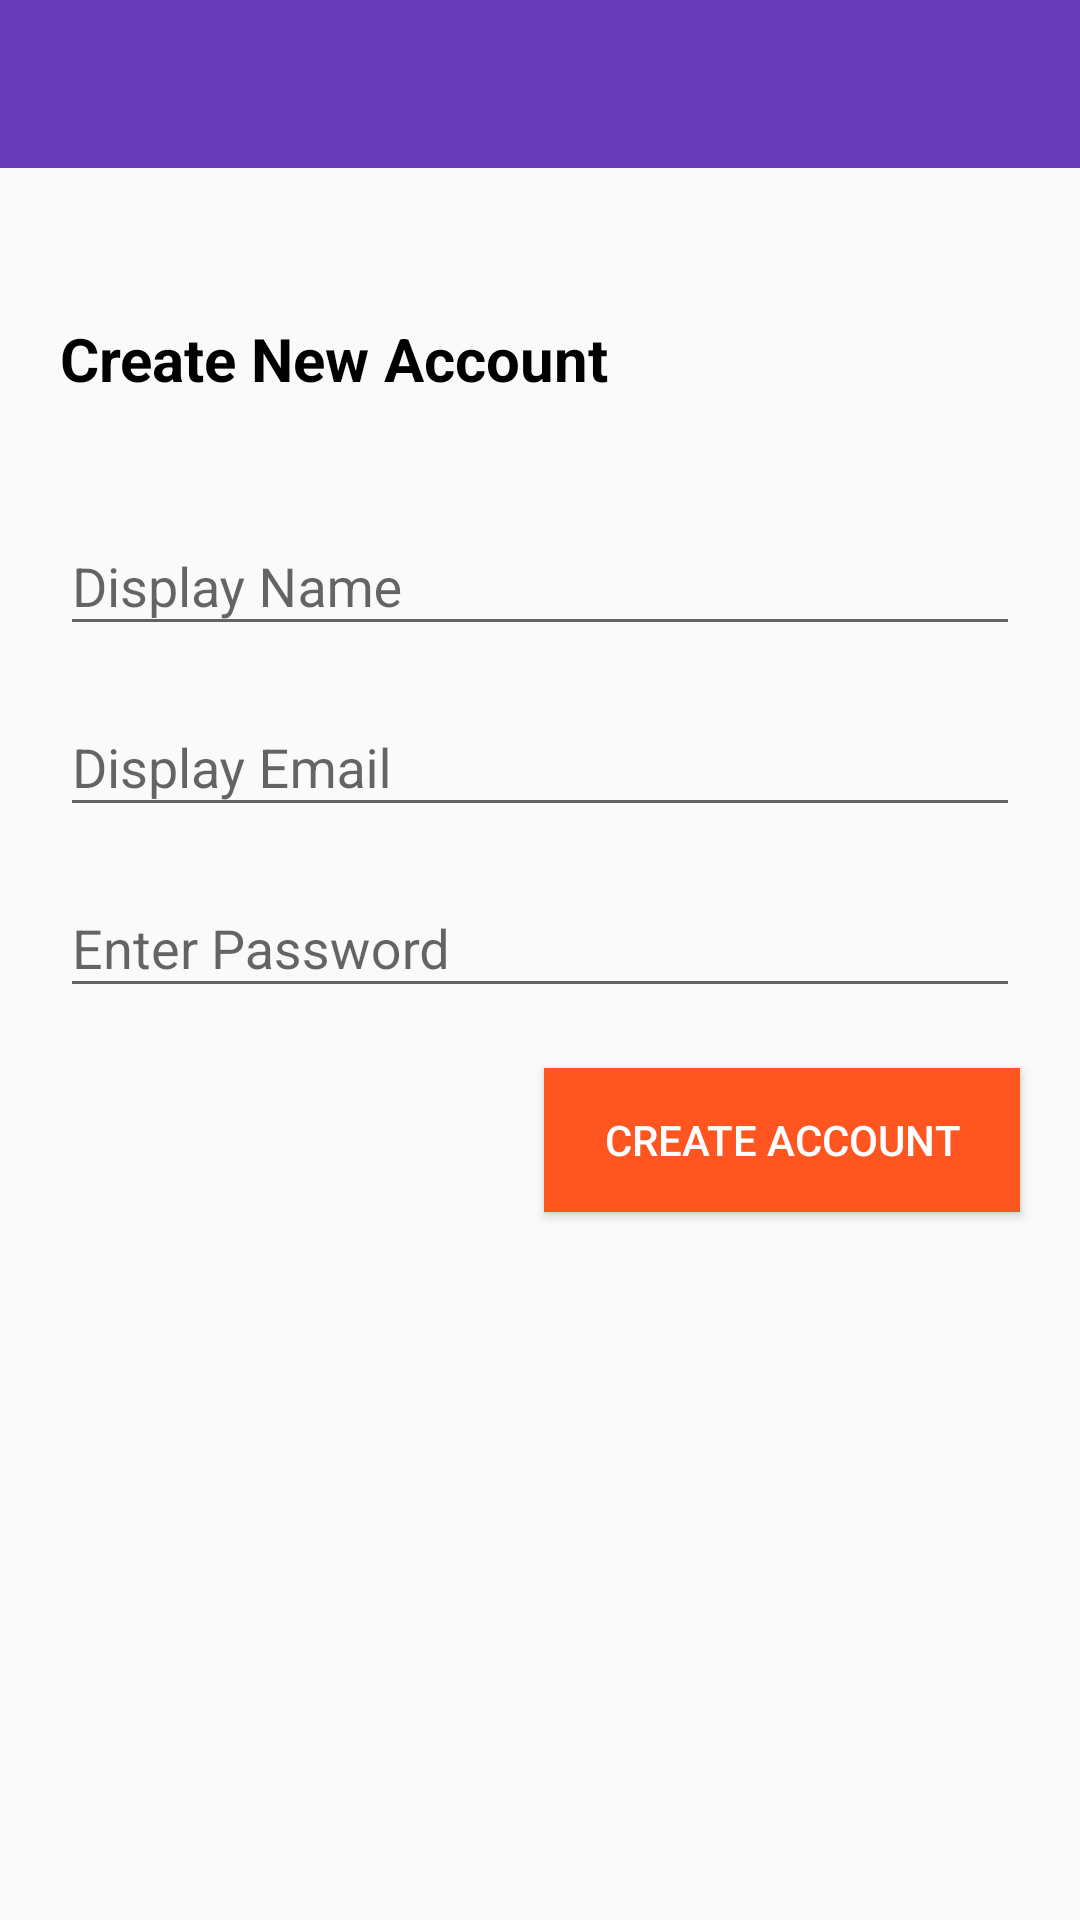

This screen was rendered from an Android layout file. Write that file and the resources it references.
<!-- AndroidManifest.xml: application theme AppTheme -->
<!-- res/layout/activity_register.xml -->
<?xml version="1.0" encoding="utf-8"?>
<android.support.constraint.ConstraintLayout
    xmlns:android="http://schemas.android.com/apk/res/android"
    xmlns:app="http://schemas.android.com/apk/res-auto"
    xmlns:tools="http://schemas.android.com/tools"
    android:layout_width="match_parent"
    android:layout_height="match_parent"
    tools:context="com.armstring.linkchattingapplication.ui.view.register_view.RegisterActivity">

    <include
        android:id="@+id/toolbarRegisterId"
        layout="@layout/app_bar_layout"
        android:layout_width="match_parent"
        android:layout_height="wrap_content"
        app:layout_constraintEnd_toEndOf="parent"
        app:layout_constraintStart_toStartOf="parent"
        app:layout_constraintTop_toTopOf="parent" />

    <android.support.design.widget.TextInputLayout
        android:id="@+id/reg_display_name"
        android:layout_width="match_parent"
        android:layout_height="wrap_content"
        android:layout_alignParentStart="true"
        android:layout_alignParentTop="true"
        android:layout_marginEnd="20dp"
        android:layout_marginStart="20dp"
        android:layout_marginTop="30dp"
        app:layout_constraintEnd_toEndOf="parent"
        app:layout_constraintHorizontal_bias="0.0"
        app:layout_constraintStart_toStartOf="parent"
        app:layout_constraintTop_toBottomOf="@+id/textView2"
        tools:ignore="MissingConstraints">

        <android.support.design.widget.TextInputEditText
            android:layout_width="match_parent"
            android:layout_height="wrap_content"
            android:hint="@string/display_name" />
    </android.support.design.widget.TextInputLayout>

    <android.support.design.widget.TextInputLayout
        android:id="@+id/reg_email"
        android:layout_width="match_parent"
        android:layout_height="wrap_content"
        android:layout_alignParentStart="true"
        android:layout_below="@+id/reg_display_name"
        android:layout_marginEnd="20dp"
        android:layout_marginStart="20dp"
        android:layout_marginTop="8dp"
        app:layout_constraintEnd_toEndOf="parent"
        app:layout_constraintHorizontal_bias="0.0"
        app:layout_constraintStart_toStartOf="parent"
        app:layout_constraintTop_toBottomOf="@+id/reg_display_name">

        <android.support.design.widget.TextInputEditText
            android:layout_width="match_parent"
            android:layout_height="wrap_content"
            android:hint="@string/display_email" />
    </android.support.design.widget.TextInputLayout>

    <android.support.design.widget.TextInputLayout
        android:id="@+id/reg_password"
        android:layout_width="match_parent"
        android:layout_height="wrap_content"
        android:layout_alignParentStart="true"
        android:layout_below="@+id/reg_email"
        android:layout_marginEnd="20dp"
        android:layout_marginStart="20dp"
        android:layout_marginTop="8dp"
        app:layout_constraintEnd_toEndOf="parent"
        app:layout_constraintStart_toStartOf="parent"
        app:layout_constraintTop_toBottomOf="@+id/reg_email">

        <android.support.design.widget.TextInputEditText
            android:layout_width="match_parent"
            android:layout_height="wrap_content"
            android:hint="@string/enter_password" />
    </android.support.design.widget.TextInputLayout>

    <Button
        android:id="@+id/btnCreateAccount"
        android:layout_width="wrap_content"
        android:layout_height="wrap_content"
        android:layout_below="@+id/reg_password"
        android:layout_centerHorizontal="true"
        android:layout_marginEnd="20dp"
        android:layout_marginTop="20dp"
        android:background="@color/colorAccent"
        android:paddingEnd="20dp"
        android:paddingStart="20dp"
        android:text="@string/create_account"
        android:textColor="#fff"
        app:layout_constraintEnd_toEndOf="parent"
        app:layout_constraintTop_toBottomOf="@+id/reg_password" />

    <TextView
        android:id="@+id/textView2"
        android:layout_width="wrap_content"
        android:layout_height="wrap_content"
        android:layout_marginStart="20dp"
        android:layout_marginTop="50dp"
        android:text="@string/create_new_account"
        android:textColor="#000"
        android:textSize="20sp"
        android:textStyle="bold"
        app:layout_constraintStart_toStartOf="parent"
        app:layout_constraintTop_toBottomOf="@+id/toolbarRegisterId" />
</android.support.constraint.ConstraintLayout>
<!-- res/layout/app_bar_layout.xml (included above) -->
<?xml version="1.0" encoding="utf-8"?>
<android.support.v7.widget.Toolbar
    xmlns:android="http://schemas.android.com/apk/res/android"
    xmlns:app="http://schemas.android.com/apk/res-auto"
    android:orientation="vertical" android:layout_width="match_parent"
    android:layout_height="wrap_content"
    android:background="@color/colorPrimary"
    android:id="@+id/main_app_bar_id"
    app:theme="@style/MyToolbarStyle">

</android.support.v7.widget.Toolbar>
<!-- resources referenced by this layout -->
<resources>
  <color name="colorAccent">#ff5521</color>
  <color name="colorPrimary">#673bb7</color>
  <string name="create_account">Create Account</string>
  <string name="create_new_account">Create New Account</string>
  <string name="display_email">Display Email</string>
  <string name="display_name">Display Name</string>
  <string name="enter_password">Enter Password</string>
  <style name="MyToolbarStyle" parent="ThemeOverlay.AppCompat.Light">
          <item name="android:textColorPrimary">#fff</item>
          <item name="android:textColorSecondary">#fff</item>
          <item name="android:colorBackground">@color/colorPrimaryDark</item>
      </style>
  <style name="AppTheme" parent="Theme.AppCompat.Light.NoActionBar">
          
          <item name="colorPrimary">@color/colorPrimary</item>
          <item name="colorPrimaryDark">@color/colorPrimaryDark</item>
          <item name="colorAccent">@color/colorAccent</item>
      </style>
  <color name="colorPrimaryDark">#512da7</color>
</resources>
